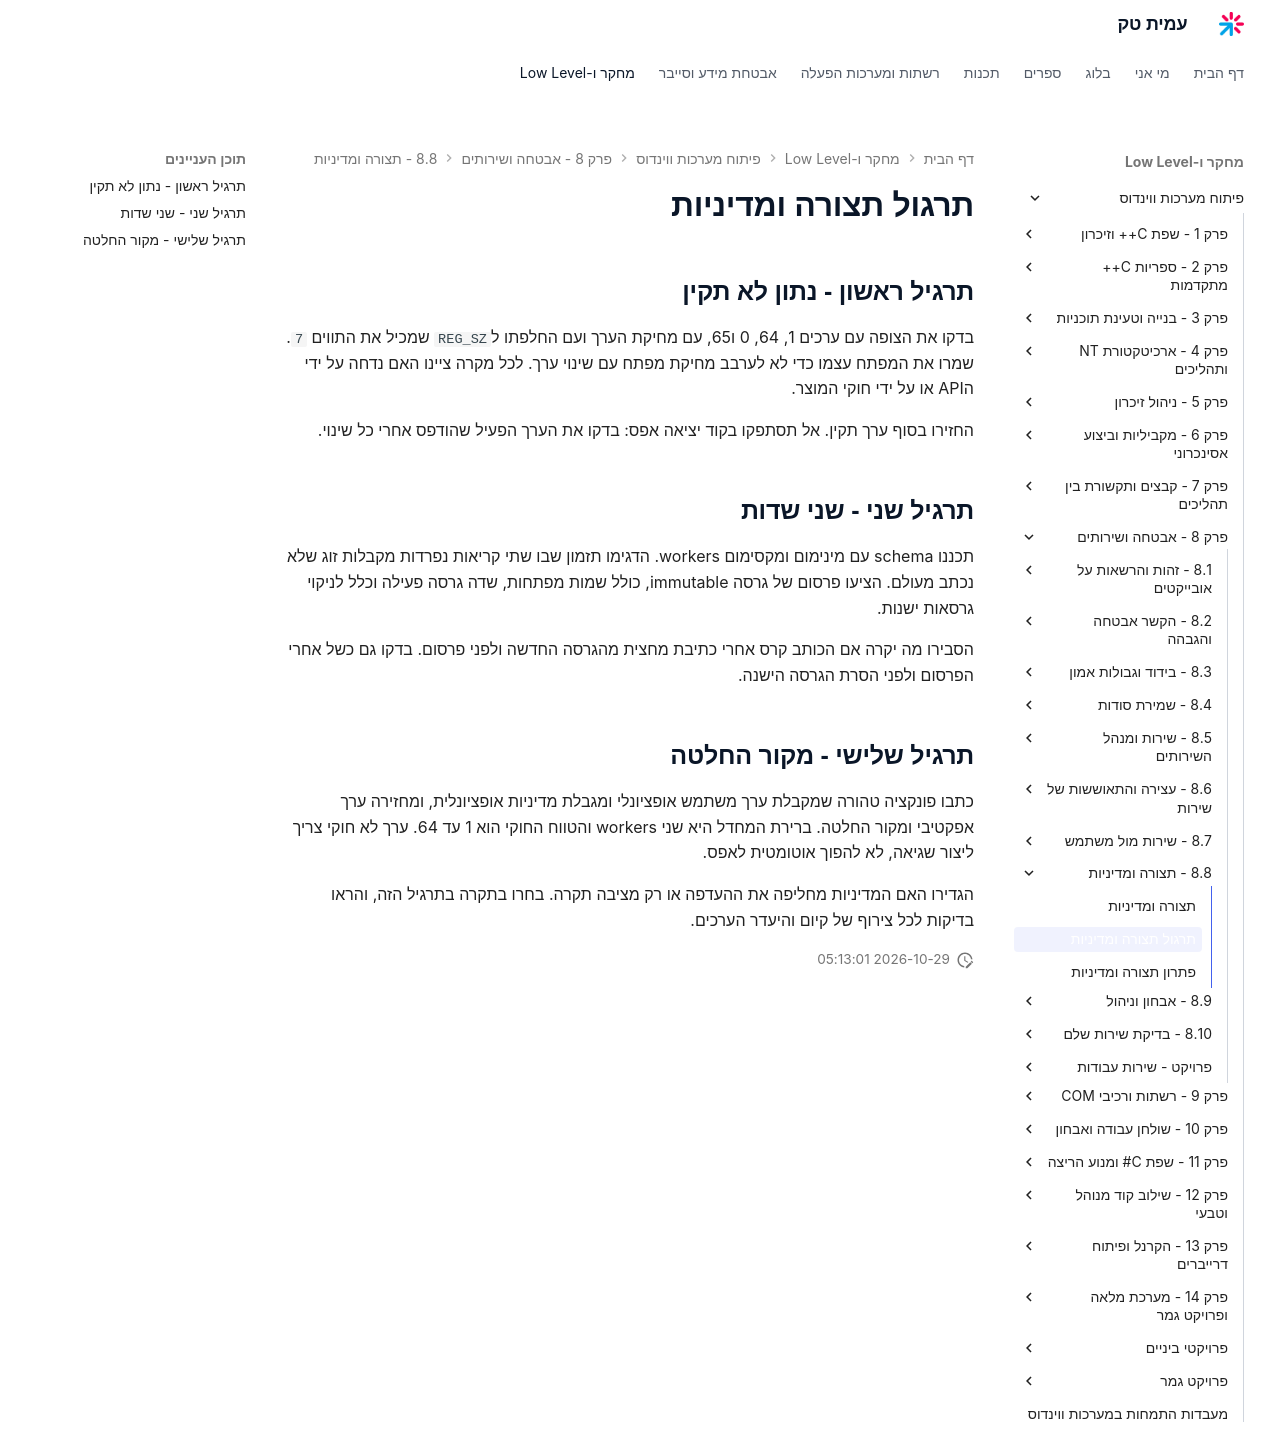

repository: AmitPinchasi/amittech · page: פיתוח-מערכות-ווינדוס/8 - אבטחה ושירותים/8.8 - תצורה ומדיניות/8.8 - תצורה ומדיניות - תרגול/index.html · generator: mkdocs

# תרגול תצורה ומדיניות

## תרגיל ראשון - נתון לא תקין

בדקו את הצופה עם ערכים 1, 64, 0 ו65, עם מחיקת הערך ועם החלפתו ל`REG_SZ` שמכיל את התווים `7`. שמרו את המפתח עצמו כדי לא לערבב מחיקת מפתח עם שינוי ערך. לכל מקרה ציינו האם נדחה על ידי הAPI או על ידי חוקי המוצר.

החזירו בסוף ערך תקין. אל תסתפקו בקוד יציאה אפס: בדקו את הערך הפעיל שהודפס אחרי כל שינוי.

## תרגיל שני - שני שדות

תכננו schema עם מינימום ומקסימום workers. הדגימו תזמון שבו שתי קריאות נפרדות מקבלות זוג שלא נכתב מעולם. הציעו פרסום של גרסה immutable, כולל שמות מפתחות, שדה גרסה פעילה וכלל לניקוי גרסאות ישנות.

הסבירו מה יקרה אם הכותב קרס אחרי כתיבת מחצית מהגרסה החדשה ולפני פרסום. בדקו גם כשל אחרי הפרסום ולפני הסרת הגרסה הישנה.

## תרגיל שלישי - מקור החלטה

כתבו פונקציה טהורה שמקבלת ערך משתמש אופציונלי ומגבלת מדיניות אופציונלית, ומחזירה ערך אפקטיבי ומקור החלטה. ברירת המחדל היא שני workers והטווח החוקי הוא 1 עד 64. ערך לא חוקי צריך ליצור שגיאה, לא להפוך אוטומטית לאפס.

הגדירו האם המדיניות מחליפה את ההעדפה או רק מציבה תקרה. בחרו בתקרה בתרגיל הזה, והראו בדיקות לכל צירוף של קיום והיעדר הערכים.
